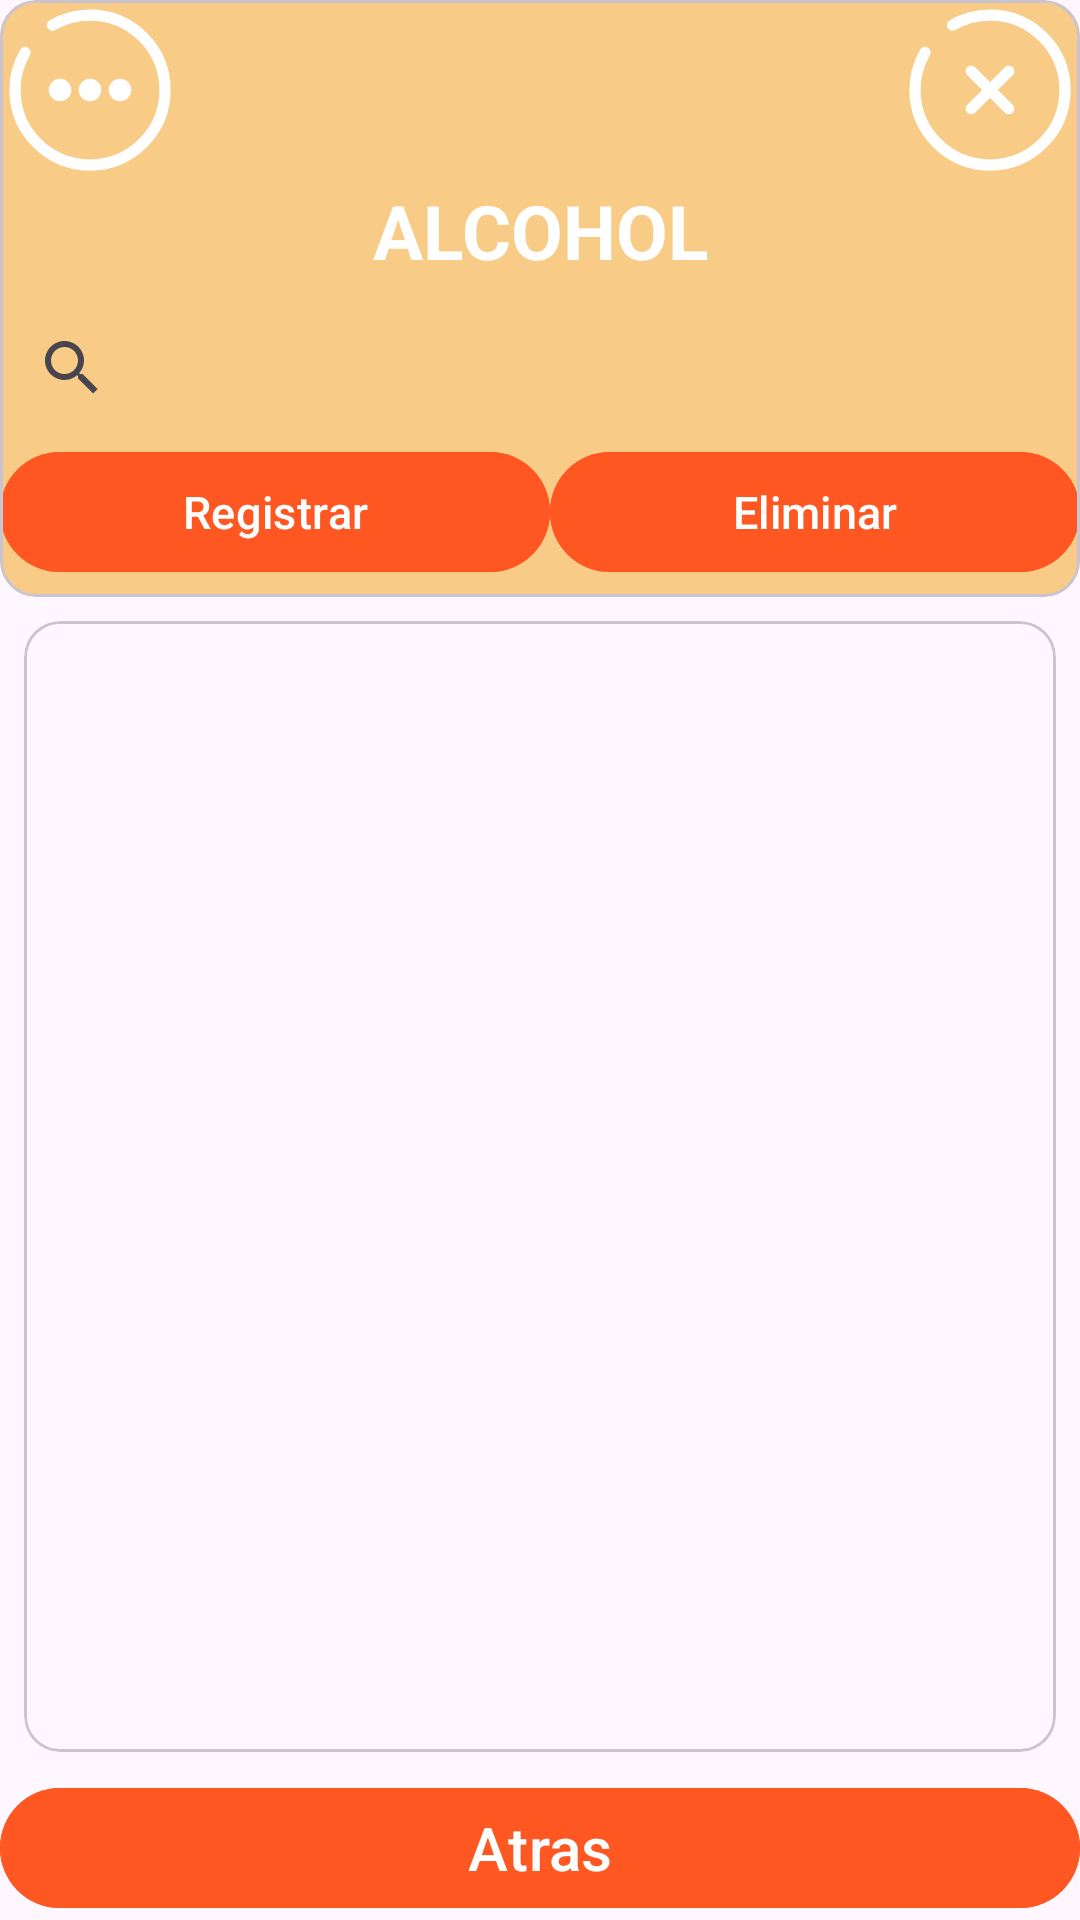

Reconstruct the res/layout file that produces this screen, plus the resources it refers to.
<!-- AndroidManifest.xml: application theme Base.Theme.Mobile -->
<!-- res/layout/activity_catalogo_alcohol.xml -->
<?xml version="1.0" encoding="utf-8"?>
<androidx.constraintlayout.widget.ConstraintLayout xmlns:android="http://schemas.android.com/apk/res/android"
    xmlns:app="http://schemas.android.com/apk/res-auto"
    xmlns:tools="http://schemas.android.com/tools"
    android:id="@+id/main"
    android:layout_width="match_parent"
    android:layout_height="match_parent"
    tools:context=".catalogo_alcohol">

        <com.google.android.material.card.MaterialCardView
            android:id="@+id/cv_alcohol"
            android:layout_width="match_parent"
            android:layout_height="199dp"
            android:orientation="vertical"
            app:cardBackgroundColor="@color/orange_low"
            app:layout_constraintTop_toTopOf="parent"
            app:layout_constraintStart_toStartOf="parent"
            app:layout_constraintEnd_toEndOf="parent">

            <LinearLayout
                android:layout_width="match_parent"
                android:layout_height="wrap_content"
                android:orientation="vertical">

                <androidx.constraintlayout.widget.ConstraintLayout
                    android:layout_width="match_parent"
                    android:layout_height="wrap_content"
                    android:orientation="horizontal">

                    <ImageView
                        android:id="@+id/img_menu"
                        android:layout_width="60dp"
                        android:layout_height="60dp"
                        android:src="@drawable/icon_menu"
                        app:layout_constraintStart_toStartOf="parent" />

                    <ImageView
                        android:id="@+id/img_cerrar"
                        android:layout_width="60dp"
                        android:layout_height="60dp"
                        android:src="@drawable/icon_close"
                        app:layout_constraintEnd_toEndOf="parent" />

                </androidx.constraintlayout.widget.ConstraintLayout>

                <LinearLayout
                    android:layout_width="match_parent"
                    android:layout_height="wrap_content"
                    android:orientation="vertical">

                    <TextView
                        android:id="@+id/titulo_alcohol"
                        android:layout_width="match_parent"
                        android:layout_height="wrap_content"
                        android:text="@string/titulo_alcohol"
                        style="@style/titulos"/>


                    <androidx.appcompat.widget.SearchView
                        android:id="@+id/searchView"
                        android:layout_width="match_parent"
                        android:layout_height="wrap_content"
                        android:queryHint="Buscar alcohol..."
                        android:background="@drawable/searchview_background"
                        android:layout_marginTop="5dp" />
                </LinearLayout>

                <LinearLayout
                    android:layout_width="match_parent"
                    android:layout_height="match_parent"
                    android:orientation="horizontal"
                    android:weightSum="2">

                    <com.google.android.material.button.MaterialButton
                        android:layout_width="wrap_content"
                        android:layout_height="wrap_content"
                        android:text="Registrar"
                        android:textSize="15dp"
                        android:layout_weight="1"
                        android:backgroundTint="@color/orange_red"/>

                    <com.google.android.material.button.MaterialButton
                        android:layout_width="wrap_content"
                        android:layout_height="wrap_content"
                        android:text="Eliminar"
                        android:textSize="15dp"
                        android:layout_weight="1"
                        android:backgroundTint="@color/orange_red"/>

                </LinearLayout>
            </LinearLayout>


        </com.google.android.material.card.MaterialCardView>

        <com.google.android.material.card.MaterialCardView
            android:id="@+id/cv_alcohol_categoria"
            android:layout_width="match_parent"
            android:layout_height="0dp"
            android:layout_margin="8dp"
            android:orientation="vertical"
            android:elevation="5dp"
            app:layout_constraintBottom_toTopOf="@+id/ll_buttons"
            app:layout_constraintEnd_toEndOf="parent"
            app:layout_constraintStart_toStartOf="parent"
            app:layout_constraintTop_toBottomOf="@+id/cv_alcohol">

            <LinearLayout
                android:layout_width="match_parent"
                android:layout_height="wrap_content"
                android:orientation="vertical">

                <androidx.recyclerview.widget.RecyclerView
                    android:id="@+id/rv_snack"
                    android:layout_width="match_parent"
                    android:layout_height="0dp"
                    android:layout_weight="1"
                    android:layout_margin="8dp"
                    tools:listitem="@layout/item_producto" />

            </LinearLayout>

        </com.google.android.material.card.MaterialCardView>

        <LinearLayout
            android:id="@+id/ll_buttons"

            android:layout_width="match_parent"
            android:layout_height="wrap_content"
            android:gravity="center"
            app:layout_constraintTop_toBottomOf="@+id/cv_alcohol_categoria"
            app:layout_constraintBottom_toBottomOf="parent"
            app:layout_constraintStart_toStartOf="parent"
            app:layout_constraintEnd_toEndOf="parent">

            <com.google.android.material.button.MaterialButton
                android:id="@+id/btnAtras"
                android:layout_width="match_parent"
                android:layout_height="wrap_content"
                android:text="Atras"
                android:textSize="20dp"
                android:backgroundTint="@color/orange_red"/>
        </LinearLayout>


    </androidx.constraintlayout.widget.ConstraintLayout>
<!-- res/layout/item_producto.xml (included above) -->
<?xml version="1.0" encoding="utf-8"?>
<com.google.android.material.card.MaterialCardView
    xmlns:android="http://schemas.android.com/apk/res/android"
    xmlns:app="http://schemas.android.com/apk/res-auto"
    xmlns:tools="http://schemas.android.com/tools"
    android:layout_width="match_parent"
    android:layout_height="wrap_content"
    android:layout_margin="8dp"
    app:cardCornerRadius="16dp"
    app:cardElevation="6dp">

    <LinearLayout
        android:layout_width="match_parent"
        android:layout_height="wrap_content"
        android:orientation="horizontal"
        android:padding="12dp">

        <ImageView
            android:id="@+id/ivProducto"
            android:layout_width="70dp"
            android:layout_height="70dp"
            android:src="@drawable/ic_imagen"
            android:scaleType="centerCrop"/>

        <LinearLayout
            android:layout_width="0dp"
            android:layout_height="wrap_content"
            android:layout_weight="1"
            android:orientation="vertical"
            android:paddingStart="10dp">

            <TextView
                android:id="@+id/tvNombreProducto"
                android:layout_width="wrap_content"
                android:layout_height="wrap_content"
                android:text="Producto"
                android:textStyle="bold"
                android:textSize="16sp"/>

            <TextView
                android:id="@+id/tvPrecio"
                android:layout_width="wrap_content"
                android:layout_height="wrap_content"
                android:text="Precio:"
                android:textColor="@color/verde_principal"/>

            <TextView
                android:id="@+id/tvStock"
                android:layout_width="wrap_content"
                android:layout_height="wrap_content"
                android:text="Stock: "/>

            <TextView
                android:id="@+id/tvDescripcionProducto"
                android:layout_width="wrap_content"
                android:layout_height="wrap_content"
                android:text="Descripción: "/>
        </LinearLayout>
        <LinearLayout
            android:layout_width="wrap_content"
            android:layout_height="wrap_content"
            android:layout_gravity="center_vertical">

            <ImageButton
                android:id="@+id/btnverDetalle"
                android:layout_width="42dp"
                android:layout_height="42dp"
                android:layout_marginBottom="6dp"
                android:background="@android:color/background_light"
                android:contentDescription="ver detalle"
                android:padding="7dp"
                android:src="@drawable/ic_verdetalle"
                tools:ignore="TouchTargetSizeCheck" />

            <ImageButton
                android:id="@+id/btnEliminar"
                android:layout_width="40dp"
                android:layout_height="40dp"
                android:layout_marginEnd="16dp"
                android:layout_marginBottom="16dp"
                android:background="@drawable/icons8_trash_50"
                android:insetTop="0dp"
                android:insetBottom="0dp"
                android:scaleType="centerInside"
                app:cornerRadius="120dp"
                tools:ignore="TouchTargetSizeCheck,SpeakableTextPresentCheck" />

            <ImageButton
                android:id="@+id/btnActualizar"
                android:layout_width="28dp"
                android:layout_height="28dp"
                android:background="@drawable/actualizar"
                android:scaleType="centerInside"
                app:layout_constraintTop_toBottomOf="@+id/btnEliminar"
                tools:ignore="SpeakableTextPresentCheck,TouchTargetSizeCheck"
                tools:layout_editor_absoluteX="6dp" />

        </LinearLayout>

        <androidx.constraintlayout.widget.ConstraintLayout
            android:layout_width="wrap_content"
            android:layout_height="wrap_content"
            android:layout_gravity="center">



        </androidx.constraintlayout.widget.ConstraintLayout>



    </LinearLayout>


</com.google.android.material.card.MaterialCardView>
<!-- resources referenced by this layout -->
<resources>
  <color name="orange_low">#C3F6BF62</color>
  <color name="orange_red">#FF5722</color>
  <!-- drawable ic_verdetalle (drawable) -->
  <vector xmlns:android="http://schemas.android.com/apk/res/android"
      android:width="32dp"
      android:height="32dp"
      android:viewportWidth="32"
      android:viewportHeight="32">
    <path
        android:fillColor="#FF000000"
        android:pathData="M22,24m-2,0a2,2 0,1 1,4 0a2,2 0,1 1,-4 0"/>
    <path
        android:fillColor="#FF000000"
        android:pathData="M29.777,23.479A8.64,8.64 0,0 0,22 18a8.64,8.64 0,0 0,-7.777 5.478L14,24l0.223,0.521A8.64,8.64 0,0 0,22 30a8.64,8.64 0,0 0,7.777 -5.478L30,24ZM22,28a4,4 0,1 1,4 -4A4.004,4.004 0,0 1,22 28Z"/>
    <path
        android:fillColor="#FF000000"
        android:pathData="M7,17h5v2h-5z"/>
    <path
        android:fillColor="#FF000000"
        android:pathData="M7,12h12v2h-12z"/>
    <path
        android:fillColor="#FF000000"
        android:pathData="M7,7h12v2h-12z"/>
    <path
        android:fillColor="#FF000000"
        android:pathData="M22,2 L4,2A2.006,2.006 0,0 0,2 4V28a2.006,2.006 0,0 0,2 2h8V28H4V4H22V15h2V4A2.006,2.006 0,0 0,22 2Z"/>
  </vector>
  <!-- drawable icon_close (drawable) -->
  <vector xmlns:android="http://schemas.android.com/apk/res/android"
      android:width="800dp"
      android:height="800dp"
      android:viewportWidth="24"
      android:viewportHeight="24">
      <path
          android:pathData="M14.5,9.5L9.5,14.5M9.5,9.5L14.5,14.5"
          android:strokeWidth="1.5"
          android:fillColor="#00000000"
          android:strokeColor="#ffffff"
          android:strokeLineCap="round" />
      <path
          android:pathData="M7,3.338C8.471,2.487 10.179,2 12,2C17.523,2 22,6.477 22,12C22,17.523 17.523,22 12,22C6.477,22 2,17.523 2,12C2,10.179 2.487,8.471 3.338,7"
          android:strokeWidth="1.5"
          android:fillColor="#00000000"
          android:strokeColor="#ffffff"
          android:strokeLineCap="round" />
  </vector>
  <!-- drawable icon_menu (drawable) -->
  <vector xmlns:android="http://schemas.android.com/apk/res/android"
      android:width="214dp"
      android:height="214dp"
      android:viewportWidth="24"
      android:viewportHeight="24">
      <path
          android:strokeWidth="1"
          android:pathData="M9,12C9,12.552 8.552,13 8,13C7.448,13 7,12.552 7,12C7,11.448 7.448,11 8,11C8.552,11 9,11.448 9,12Z"
          android:fillColor="#ffffff"
          android:strokeColor="#ffffff" />
      <path
          android:strokeWidth="1"
          android:pathData="M13,12C13,12.552 12.552,13 12,13C11.448,13 11,12.552 11,12C11,11.448 11.448,11 12,11C12.552,11 13,11.448 13,12Z"
          android:fillColor="#ffffff"
          android:strokeColor="#ffffff" />
      <path
          android:strokeWidth="1"
          android:pathData="M17,12C17,12.552 16.552,13 16,13C15.448,13 15,12.552 15,12C15,11.448 15.448,11 16,11C16.552,11 17,11.448 17,12Z"
          android:fillColor="#ffffff"
          android:strokeColor="#ffffff" />
      <path
          android:pathData="M7,3.338C8.471,2.487 10.179,2 12,2C17.523,2 22,6.477 22,12C22,17.523 17.523,22 12,22C6.477,22 2,17.523 2,12C2,10.179 2.487,8.471 3.338,7"
          android:strokeWidth="1.5"
          android:fillColor="#00000000"
          android:strokeColor="#ffffff"
          android:strokeLineCap="round" />
  </vector>
  <string name="titulo_alcohol">ALCOHOL</string>
  <style name="titulos">
          <item name="android:textSize">25sp</item>
          <item name="android:textStyle">bold</item>
          <item name="android:textAlignment">center</item>
          <item name="android:textColor">@color/white</item>
      </style>
  <style name="Base.Theme.Mobile" parent="Theme.Material3.Light.NoActionBar">
          
          
      </style>
  <color name="white">#FFFFFFFF</color>
</resources>
